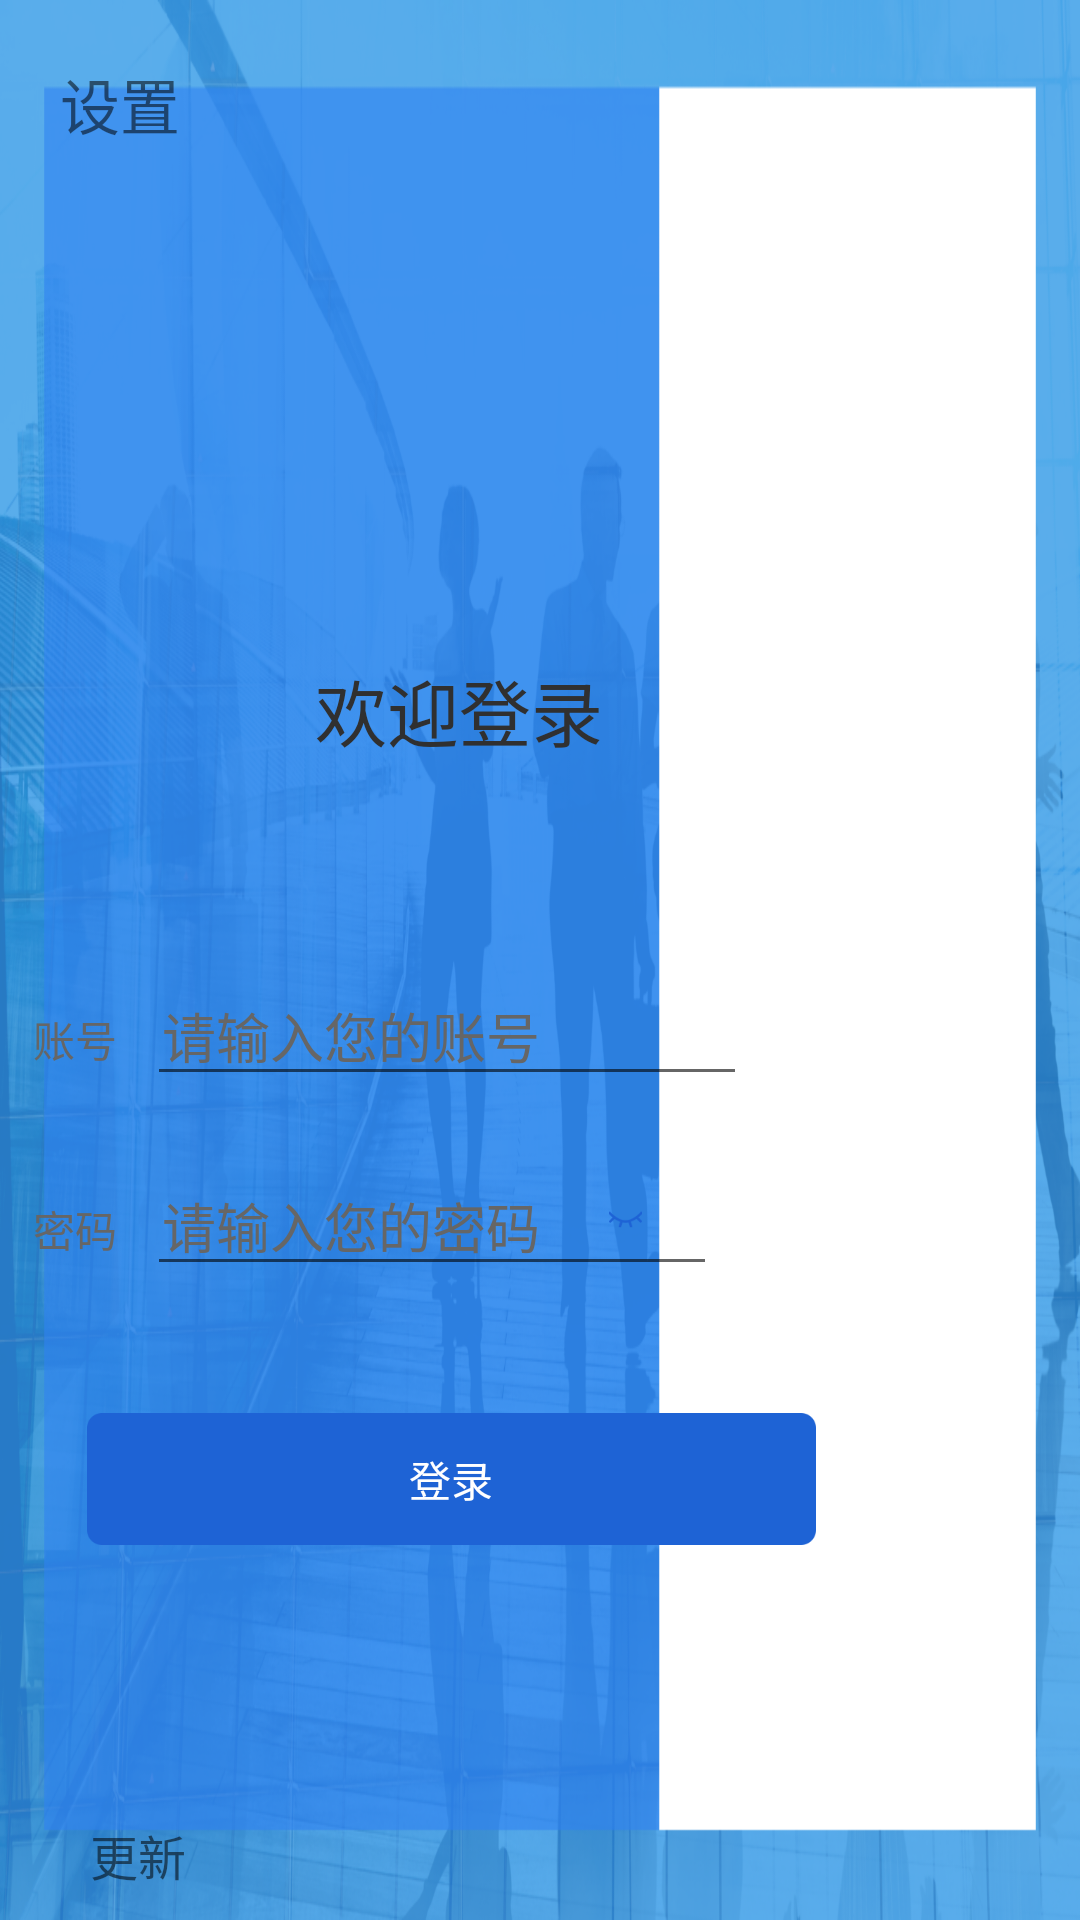

Reconstruct the res/layout file that produces this screen, plus the resources it refers to.
<!-- AndroidManifest.xml: application theme AppTheme -->
<!-- res/layout/activity_login.xml -->
<?xml version="1.0" encoding="utf-8"?>
<RelativeLayout xmlns:android="http://schemas.android.com/apk/res/android"
    android:layout_width="match_parent"
    android:layout_height="match_parent"
    android:orientation="vertical"
    android:background="@mipmap/login_bg">

    <TextView
        android:layout_marginTop="219dp"
        android:layout_marginRight="159dp"
        android:layout_alignParentRight="true"
        android:textColor="#303030"
        android:textSize="24dp"
        android:text="欢迎登录"
        android:layout_width="wrap_content"
        android:layout_height="wrap_content" />

    <LinearLayout
        android:layout_alignParentRight="true"
        android:layout_marginTop="322dp"
        android:layout_marginRight="70dp"
        android:id="@+id/ll_"
        android:orientation="vertical"
        android:layout_width="279dp"
        android:layout_height="wrap_content">
       <LinearLayout
           android:orientation="horizontal"
           android:layout_width="wrap_content"
           android:layout_height="wrap_content">
           <TextView
               android:textSize="14dp"
               android:textColor="#666"
               android:text="账号"
               android:layout_width="wrap_content"
               android:layout_height="wrap_content" />
           <EditText
               android:id="@+id/et_account"
               android:textColorHint="#666"
               android:paddingLeft="5dp"
               android:layout_marginLeft="10dp"
               android:hint="请输入您的账号"
               android:layout_width="200dp"
               android:layout_height="wrap_content" />
       </LinearLayout>

        <LinearLayout
            android:layout_marginTop="20dp"
            android:orientation="horizontal"
            android:layout_width="wrap_content"
            android:layout_height="wrap_content">
            <TextView
                android:textSize="14dp"
                android:textColor="#666"
                android:text="密码"
                android:layout_width="wrap_content"
                android:layout_height="wrap_content" />

            <RelativeLayout
                android:layout_width="200dp"
                android:layout_height="wrap_content">
                <EditText
                    android:id="@+id/et_password"
                    android:textColorHint="#666"
                    android:inputType="textPassword"
                    android:paddingLeft="5dp"
                    android:layout_marginLeft="10dp"
                    android:hint="请输入您的密码"
                    android:layout_width="200dp"
                    android:layout_height="wrap_content" />

                <ImageView
                    android:id="@+id/iv_show"
                    android:padding="5dp"
                    android:layout_marginRight="20dp"
                    android:layout_centerVertical="true"
                    android:layout_alignParentRight="true"
                    android:src="@mipmap/login_ps"
                    android:layout_width="wrap_content"
                    android:layout_height="wrap_content" />
            </RelativeLayout>

        </LinearLayout>
    </LinearLayout>

    <Button
        android:textColor="@color/white"
        android:background="@mipmap/login_btn"
        android:layout_marginRight="88dp"
        android:layout_alignParentRight="true"
        android:id="@+id/btn_login"
        android:layout_marginTop="471dp"
        android:text="登录"
        android:layout_width="243dp"
        android:layout_height="44dp" />

    <TextView
        android:textSize="16sp"
        android:id="@+id/tv_version"
        android:padding="10dp"
        android:layout_alignParentBottom="true"
        android:layout_width="wrap_content"
        android:layout_height="wrap_content"/>
    <TextView
        android:layout_toRightOf="@+id/tv_version"
        android:textSize="16sp"
        android:id="@+id/tv_update"
        android:padding="10dp"
        android:layout_alignParentBottom="true"
        android:text="更新"
        android:layout_width="wrap_content"
        android:layout_height="wrap_content"/>

    <View
        android:layout_alignParentRight="true"
        android:id="@+id/view_clear"
        android:layout_width="60dp"
        android:layout_height="60dp"/>

    <TextView
        android:id="@+id/tv_setting"
        android:textSize="20sp"
        android:padding="20dp"
        android:text="设置"
        android:layout_width="wrap_content"
        android:layout_height="wrap_content"/>

</RelativeLayout>
<!-- resources referenced by this layout -->
<resources>
  <color name="white">#fff</color>
  <!-- mipmap login_bg: png bitmap (mipmap-hdpi, 913664 bytes) -->
  <!-- mipmap login_btn: png bitmap (mipmap-hdpi, 1137 bytes) -->
  <!-- mipmap login_ps: png bitmap (mipmap-hdpi, 491 bytes) -->
  <style name="AppTheme" parent="Theme.AppCompat.Light.NoActionBar">
          
          <item name="android:windowBackground">@color/gray_ef</item>
          <item name="android:screenOrientation">landscape</item>
          <item name="windowNoTitle">true</item>
          <item name="android:windowFullscreen">true</item>
      </style>
  <color name="gray_ef">#efefef</color>
</resources>
